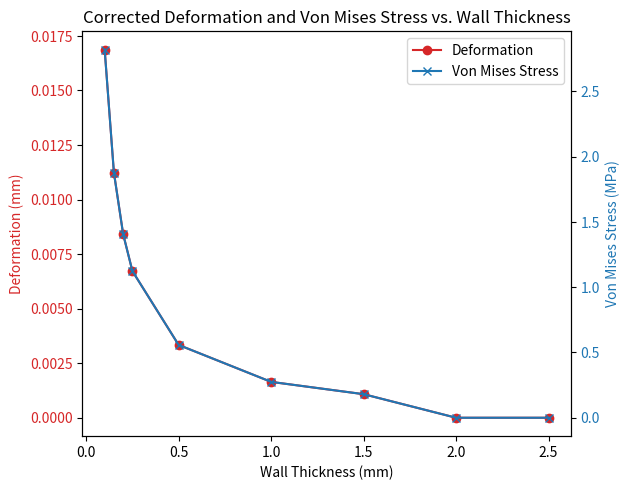

Python code for this plot:
import pandas as pd
import matplotlib.pyplot as plt
import numpy as np

#Constants
pressure_mmHg = 70  #mmHg
pressure_Pa = pressure_mmHg * 133.322368  # Convert mmHg to Pa
young_modulus = 193e9  #MPa
yield_strength = 172.369e6 #Pa
outer_diameter = 35  #mm
inner_diameters = [30, 31, 32, 33, 34, 34.5, 34.6, 34.7, 34.8]  #mm

# Array of sizes for the table
sizes = ["Outside:35mm, Inside:30mm", "Outside:35mm, Inside:31mm", "Outside:35mm, Inside:32mm", 
         "Outside:35mm, Inside:33mm", "Outside:35mm, Inside:34mm", "Outside:35mm, Inside:34.5mm middle mesh",
         "Outside:35mm, Inside:34.6mm fine mesh", "Outside:35mm, Inside:34.7mm fine mesh", 
         "Outside:35mm, Inside:34.8mm fine mesh"]

# Calculate deformation, von Mises stress, and check if yield strength is met
results = []
for D_i in inner_diameters:
    mean_radius = (outer_diameter + D_i) / 2 * 1e-3  # Convert to meters
    wall_thickness = (outer_diameter - D_i) / 2  # Wall thickness in mm for the table
    wall_thickness_m = wall_thickness * 1e-3  # Convert to meters for calculations
    radius_ratio = wall_thickness / (outer_diameter / 2)
    
    # Check if the thin-walled assumption is valid
    thin_walled = radius_ratio < 0.1
    
    # Deformation and von Mises stress calculations
    if thin_walled:
        # Assuming linear elastic behavior and thin-walled condition
        hoop_stress = (pressure_Pa * mean_radius) / wall_thickness_m / 1e6  # in MPa
        longitudinal_stress = hoop_stress / 2  # Approximation for thin-walled cylinders
        von_mises_stress = np.sqrt(hoop_stress**2 - hoop_stress*longitudinal_stress + longitudinal_stress**2)  # in MPa
        deformation = (pressure_Pa * mean_radius) / (wall_thickness_m * young_modulus) * 1e3  # Deformation in mm
    else:
        # Placeholder values for cases where the thin-walled assumption does not hold
        hoop_stress = 0
        von_mises_stress = 0
        deformation = 0 #Wall thickness is too large for thin-walled assumption to hold so deformation is 0
        # Beyond scope of this project / not necesary to calculate for the table since values will be too low
    
    yield_met = "Yes" if von_mises_stress >= yield_strength else "No"
    results.append((wall_thickness, deformation, von_mises_stress, yield_met, thin_walled))

#Dataframe to display results
df = pd.DataFrame(results, columns=['Wall Thickness (mm)', 'Deformation (mm)', 'Von Mises Stress (MPa)', 'Yield Strength Met', 'Thin-Walled Assumption Valid'])
df.index = sizes
print(df)

# Plotting Deformation and Von Mises Stress vs. Wall Thickness
fig, ax1 = plt.subplots()

color = 'tab:red'
ax1.set_xlabel('Wall Thickness (mm)')
ax1.set_ylabel('Deformation (mm)', color=color)
ax1.plot(df['Wall Thickness (mm)'], df['Deformation (mm)'], color=color, marker='o', label='Deformation')
ax1.tick_params(axis='y', labelcolor=color)

ax2 = ax1.twinx()  
color = 'tab:blue'
ax2.set_ylabel('Von Mises Stress (MPa)', color=color)
ax2.plot(df['Wall Thickness (mm)'], df['Von Mises Stress (MPa)'], color=color, marker='x', label='Von Mises Stress')
ax2.tick_params(axis='y', labelcolor=color)

fig.tight_layout()  
plt.title('Corrected Deformation and Von Mises Stress vs. Wall Thickness')
fig.legend(loc="upper right", bbox_to_anchor=(1,1), bbox_transform=ax1.transAxes)
plt.show()
